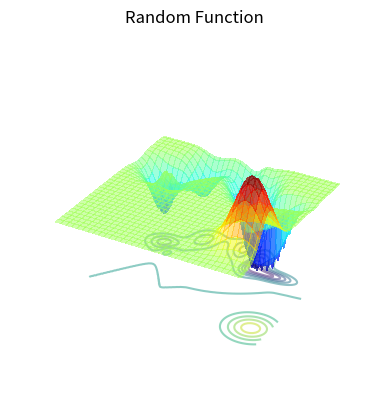

This chart was generated by the following Python code: (Note: this script raises an exception after producing the figure.)
import numpy as np  
import matplotlib.pyplot as plt  
from matplotlib import cm  
from mpl_toolkits.mplot3d import Axes3D  
import random  
# dummy random data  
x = np.arange(0, 101, 1)  
y = np.arange(0, 101, 1)  
peaks = 10
xc = np.max(x) * np.random.rand(peaks, 1)  # x center  
yc = np.max(y) * np.random.rand(peaks, 1)  # y center  
sigmax = 2 + 7 * np.random.rand(peaks, 1)  # x sigma  
sigmay = 3 + 5 * np.random.rand(peaks, 1)  # y sigma  
A = np.random.rand(peaks,1) -0.5 # peak amplitude  
  
nb_peaks = len(xc)  
  
xx, yy = np.meshgrid(x, y)  
  
z = 0  
for ck in range(nb_peaks):  
    z = z +A[ck] * np.exp(-(xx - xc[ck])**2 / (2 * sigmax[ck]**2) - (yy - yc[ck])**2 / (2 * sigmay[ck]**2))  
  
fig = plt.figure()  
ax = fig.add_subplot(111, projection='3d')  

# Make the colormap as grid
my_colormap = cm.jet(np.arange(cm.jet.N)) 

my_colormap[:, -1] = 0.1  # Set the alpha value to 0.5 for all colors  
my_colormap = cm.colors.ListedColormap(my_colormap)  
  
surf = ax.plot_surface(xx, yy, z, cmap=my_colormap, linewidth=1, antialiased=False, alpha=0.5)  
contours = ax.contour(xx, yy, z, levels=10, offset=np.min(z), cmap='viridis', zdir='z', alpha=0.5)
#fig.colorbar(surf, shrink=0.5, aspect=5) 
plt.axis('off')
plt.title('Random Function')    

plt.show()  



# write a function that generate the upset plot with five lists as the input
# the five lists are:
# 1. the list of all cell types
# 2. the list of cell types in the first group
# 3. the list of cell types in the second group
# 4. the list of cell types in the third group
# 5. the list of cell types in the fourth group
# 6. the list of cell types in the fifth group

# the output is the upset plot
# the output is the upset plot

# make a data frame for each set
set1_df = pd.DataFrame({'set1': True, 'Name': set1})
set2_df = pd.DataFrame({'set2': True, 'Name': set2})
set3_df = pd.DataFrame({'set3': True, 'Name': set3})
set4_df = pd.DataFrame({'set4': True, 'Name': set4})
set5_df = pd.DataFrame({'set5': True, 'Name': set5})

# Merge three data frames together
animals_df = set1_df.merge(
    set2_df.merge(set3_df.merge(set4_df.merge(set5_df, how='outer'), how='outer'), how='outer'), how='outer')